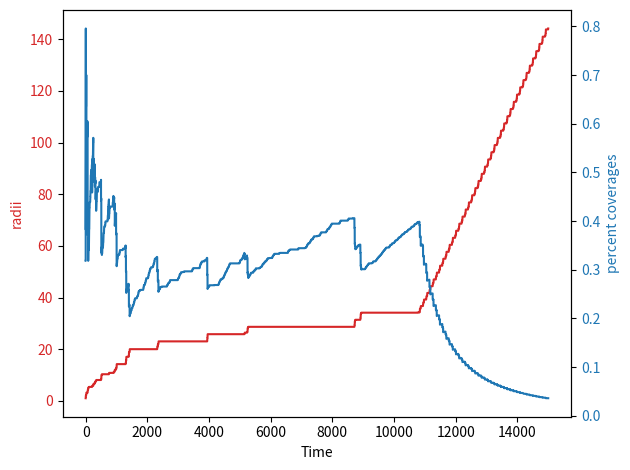

Write Python code to recreate this figure.
from enum import Enum
import numpy as np
import matplotlib.pyplot as plt
from matplotlib.ticker import MultipleLocator, NullFormatter
import math

class State(Enum):
	"""
	The State enum represents possible states (colors) of the grid vertices.
	The values of the enums are the pyplot shortcuts for the corresponding
	colors, found here: https://matplotlib.org/2.0.2/api/colors_api.html.
	"""
	RED = "r"
	BLUE = "b"
	GREEN = "g"

class Direction(Enum):
	"""
	The Direction enum represents possible directions that the flea could be
	facing. On a 2D lattice grid, these are up down left and right. Their values
	are chosen so that turning directions can be achieved just be adding mod 4.
	For example, a right turn followed by a left turn is the same as going up,
	as 1 + 3 = 0 (mod 4).
	"""
	UP = 0
	LEFT = 1
	DOWN = 2
	RIGHT = 3

class Coordinate:
	"""
	The Coordinate class just holds an x and a y coordinate. The reason I didn't use
	a Python tuple is because I'm not sure if they're hashable, as I use them
	as keys to a dictionary. Also, it's more extensible to use a separate class
	in case we look at different coordinate systems later (e.g. hexagonal lattices).
	"""
	def __init__(self, x, y):
		self.x = x
		self.y = y

	def __str__(self):
		return "(" + str(self.x) + ", " + str(self.y) + ")"

	def __hash__(self):
		return hash((self.x, self.y))

	def __eq__(self, other):
		return (self.x, self.y) == (other.x, other.y)

class Flea:
	"""
	The Flea class represents the jumping fleas of our problem. A flea is determined
	by the direction that it is facing, which is a Direction enum, and its position,
	which is a Coordinate.
	"""
	def __init__(self, initialPosition, initialDirection, mute = False):
		self.position = initialPosition
		self.direction = initialDirection
		self.mute = mute

	def __str__(self):
		return self.position.__str__() + ", Direction: " + str(self.direction.name)

	def step(self):
		"""
		Take one "step" in the direction that the flea is facing.
		"""
		if (self.direction == Direction.UP):
			self.position.y += 1
			if not self.mute: print("UP")
		if (self.direction == Direction.LEFT):
			self.position.x -= 1
			if not self.mute: print("LEFT")
		if (self.direction == Direction.DOWN):
			self.position.y -= 1
			if not self.mute: print("DOWN")
		if (self.direction == Direction.RIGHT):
			self.position.x += 1
			if not self.mute: print("RIGHT")

	def turn(self, newDirection):
		"""
		Changes flea's direction based on its current direction and a new turn direction
		using the mod 4 addition magic described in the Direction enum.
		"""
		self.direction = Direction((self.direction.value + newDirection.value) % 4)

class Grid:
	"""
	The Grid class represents the grid that the flea is jumping around on. It is determined
	by its initial state, a flea (which has an initial position and direction), and a rule.
	The rule is a map from a state to a (state, turn direction) tuple
	(see http://www-math.mit.edu/~dav/projectsB.pdf) for more information.

	In addition, the visited dictionary is used to keep track of the states of coordinates
	that have already been visited by the flea.
	"""
	def __init__(self, flea, rule, defaultState, initialStates = np.empty([0]), initialStatesInterpreter = None):
		self.flea = flea
		self.rule = rule
		self.defaultState = defaultState
		self.initiated = {}
		self.visited = set([])
		# self.initiated is a hashmap whose keys are the positions whose states
		# have been changed at least once; and the values are the current states
		# of those positions.

		# Using the inputted initial states array to initiate some positions
		if initialStates.shape != (0,):
			r = initialStates.shape[0]
			c = initialStates.shape[1]
			if r % 2 == 0 or c % 2 == 0:
				raise ValueError("The width and length of the initial states board must be both odd.")
			if initialStatesInterpreter == None:
				raise ValueError("An initial state board was provided without an interpreter. ")
			for y in range(0, r):
				for x in range(0, c):
					if initialStates[y, x] != 0:
						self.initiated[Coordinate(x - c//2, r//2 - y)] = initialStatesInterpreter(initialStates[y, x])

		self._radius_ = 0
		self._coverage_ = 0
	def step(self):
		"""
		In a "grid step", the flea takes a step, and then we use the
		state (color) of its position in order to determine which direction
		that the flea turns and the new state of that position, using the
		rule dictionary.
		"""
		self.flea.step()
		if self.flea.position in self.initiated:
			newState, turnDirection = rule[self.initiated[self.flea.position]]
		else:
			newState, turnDirection = rule[self.defaultState]
		if not self.flea.position in self.visited:
			self._radius_ = max((self.flea.position.x**2 + self.flea.position.y**2)**0.5, self._radius_)
			self._coverage_ += 1
			self.visited.add(self.flea.position)
		self.initiated[Coordinate(self.flea.position.x, self.flea.position.y)] = newState
		self.flea.turn(turnDirection)

	def get_state(self, position):
		"""
		Returns the state of the grid at position
		"""
		if position in self.initiated.keys():
			return self.initiated[position]
		return self.defaultState

	def on_keyboard(self, event, lines):
		"""
		steps the grid when the right arrow key is pressed
		"""
		if event.key == 'right':
			self.fleaPoint.remove()
			self.step()
			self.draw(lines)
			plt.draw()

	def draw(self, lines):
		x = self.flea.position.x
		y = self.flea.position.y
		if hasattr(self, 'fleaLoc') and lines:
			plt.plot([self.fleaLoc.x, x], [self.fleaLoc.y, y], 'k-', zorder=0)
		self.fleaLoc = Coordinate(x-self.x0, y-self.y0)
		color = self.initiated[self.flea.position].value if flea.position in self.initiated else self.defaultState.value
		plt.scatter(x-self.x0, y-self.y0, c=color, s=25, zorder=3)
		self.fleaPoint = plt.scatter(x-self.x0, y-self.y0, c=color, s=25, zorder=3, edgecolors="k", linewidths=2)

	def visualize(self, size = 5, lines = True):
		"""
		blah blah plotting code that I copied pasted off stack overflow
		"""
		self.x0 = self.flea.position.x
		self.y0 = self.flea.position.y
		print([self.x0, self.y0])
		plt.xlim(-1 * size, size)
		plt.ylim(-1 * size, size)
		plt.gca().set_aspect('equal', adjustable='box')
		x = np.arange(-1 * size, size + 1, 1)
		y = np.arange(-1 * size, size + 1, 1)
		xx, yy = np.meshgrid(x, y)
		plt.scatter(xx, yy, c=self.defaultState.value, s=25, zorder=3)
		for i in x:
			for j in y:
				position = Coordinate(i+self.x0,j+self.y0)
				color = self.initiated[position].value if position in self.initiated else self.defaultState.value
				if color != self.defaultState.value:
					plt.scatter(i, j, c = color, s=25, zorder=3)

		plt.axis('on')
		ax = plt.gca()
		ax.xaxis.set_major_locator(MultipleLocator(1))
		ax.xaxis.set_major_formatter(NullFormatter())
		ax.yaxis.set_major_locator(MultipleLocator(1))
		ax.yaxis.set_major_formatter(NullFormatter())
		ax.tick_params(axis='both', length=0)
		plt.grid(True, ls=':')
		plt.gcf().canvas.mpl_connect('key_press_event', lambda x: self.on_keyboard(x, lines))
		self.draw(lines)
		plt.show()

	def radius(self):
		"""
		Computes the "radius" of the path.
		"""
		return self._radius_
	def coverage(self):
		"""
		Computes the number of points ever visited
		"""
		return self._coverage_

if __name__ == "__main__":
	flea = Flea(Coordinate(0, 0), Direction.UP, mute = True)

	# Here I create the initial states grid. 0 denotes the red state, and 1 denotes the blue state
	# The row and column marked with "###" is the origin
															###
	initialStates = np.array([[0, 0, 0, 0, 0, 0, 0, 0, 0, 0, 0, 0, 0, 0, 0, 0, 0, 0, 0, 0, 0],
							  [0, 0, 0, 0, 0, 0, 0, 0, 0, 0, 0, 0, 0, 0, 0, 0, 0, 0, 0, 0, 0],
							  [0, 0, 0, 0, 0, 0, 0, 0, 0, 0, 0, 0, 0, 0, 0, 0, 0, 0, 0, 0, 0],
							  [0, 0, 0, 0, 0, 0, 0, 0, 0, 0, 0, 0, 0, 0, 0, 0, 0, 0, 0, 0, 0],
							  [0, 0, 0, 0, 0, 0, 0, 0, 0, 0, 0, 0, 0, 0, 0, 0, 0, 0, 0, 0, 0],
							  [0, 0, 0, 0, 0, 0, 0, 0, 0, 0, 0, 0, 0, 0, 1, 0, 0, 0, 0, 0, 0],
							  [0, 0, 0, 0, 0, 0, 0, 0, 0, 0, 0, 0, 0, 1, 0, 0, 0, 0, 0, 0, 0],
							  [0, 0, 0, 0, 0, 0, 0, 0, 0, 0, 0, 0, 1, 0, 0, 0, 0, 0, 0, 0, 0],
							  [0, 0, 0, 0, 0, 0, 0, 0, 0, 0, 0, 1, 0, 0, 0, 0, 0, 0, 0, 0, 0],
							  [0, 0, 0, 0, 0, 0, 0, 0, 0, 0, 1, 0, 0, 0, 0, 0, 0, 0, 0, 0, 0],
							  [0, 0, 0, 0, 0, 0, 0, 0, 0, 1, 0, 0, 0, 0, 0, 0, 0, 0, 0, 0, 0],  ###
							  [0, 0, 0, 0, 0, 0, 0, 0, 1, 0, 0, 0, 0, 0, 0, 0, 0, 0, 0, 0, 0],
							  [0, 0, 0, 0, 0, 0, 0, 1, 0, 0, 0, 0, 0, 0, 0, 0, 0, 0, 0, 0, 0],
							  [0, 0, 0, 0, 0, 0, 1, 0, 0, 0, 0, 0, 0, 0, 0, 0, 0, 0, 0, 0, 0],
							  [0, 0, 0, 0, 0, 0, 0, 0, 0, 0, 0, 0, 0, 0, 0, 0, 0, 0, 0, 0, 0],
							  [0, 0, 0, 0, 0, 0, 0, 0, 0, 0, 0, 0, 0, 0, 0, 0, 0, 0, 0, 0, 0],
							  [0, 0, 0, 0, 0, 0, 0, 0, 0, 0, 0, 0, 0, 0, 0, 0, 0, 0, 0, 0, 0],
							  [0, 0, 0, 0, 0, 0, 0, 0, 0, 0, 0, 0, 0, 0, 0, 0, 0, 0, 0, 0, 0],
							  [0, 0, 0, 0, 0, 0, 0, 0, 0, 0, 0, 0, 0, 0, 0, 0, 0, 0, 0, 0, 0],
							  [0, 0, 0, 0, 0, 0, 0, 0, 0, 0, 0, 0, 0, 0, 0, 0, 0, 0, 0, 0, 0],
							  [0, 0, 0, 0, 0, 0, 0, 0, 0, 0, 0, 0, 0, 0, 0, 0, 0, 0, 0, 0, 0]])
	initialStatesInterpreter = lambda x: State.BLUE if x == 1 else State.RED

	rule = {
		State.RED: (State.BLUE, Direction.LEFT),
		State.BLUE: (State.RED, Direction.RIGHT),
		State.GREEN: (State.RED, Direction.LEFT)}
	grid = Grid(flea, rule, State.RED)
	#grid = Grid(flea, rule, State.RED, initialStates = initialStates, initialStatesInterpreter = initialStatesInterpreter)
	#grid.visualize(10, lines = True)

	# Un-comment the following code to run the system 15000 times before visualizing!

	radii = []
	percent_coverages = []

	for step in range(15000):
		#print("{}: ".format(step), end = "")
		grid.step()
		r = grid.radius()
		radii.append(grid.radius())
		percent_coverages.append(grid.coverage() / (math.pi * (r**2)))
	fig, ax1 = plt.subplots()

	color = 'tab:red'
	ax1.set_xlabel('Time')
	ax1.set_ylabel('radii', color=color)
	ax1.plot(radii, color=color)
	ax1.tick_params(axis='y', labelcolor=color)

	ax2 = ax1.twinx()  # instantiate a second axes that shares the same x-axis

	color = 'tab:blue'
	ax2.set_ylabel('percent coverages', color=color)  # we already handled the x-label with ax1
	ax2.plot(percent_coverages, color=color)
	ax2.tick_params(axis='y', labelcolor=color)

	fig.tight_layout()  # otherwise the right y-label is slightly clipped
	plt.show()
	#grid.visualize(size = 200, lines = False)
